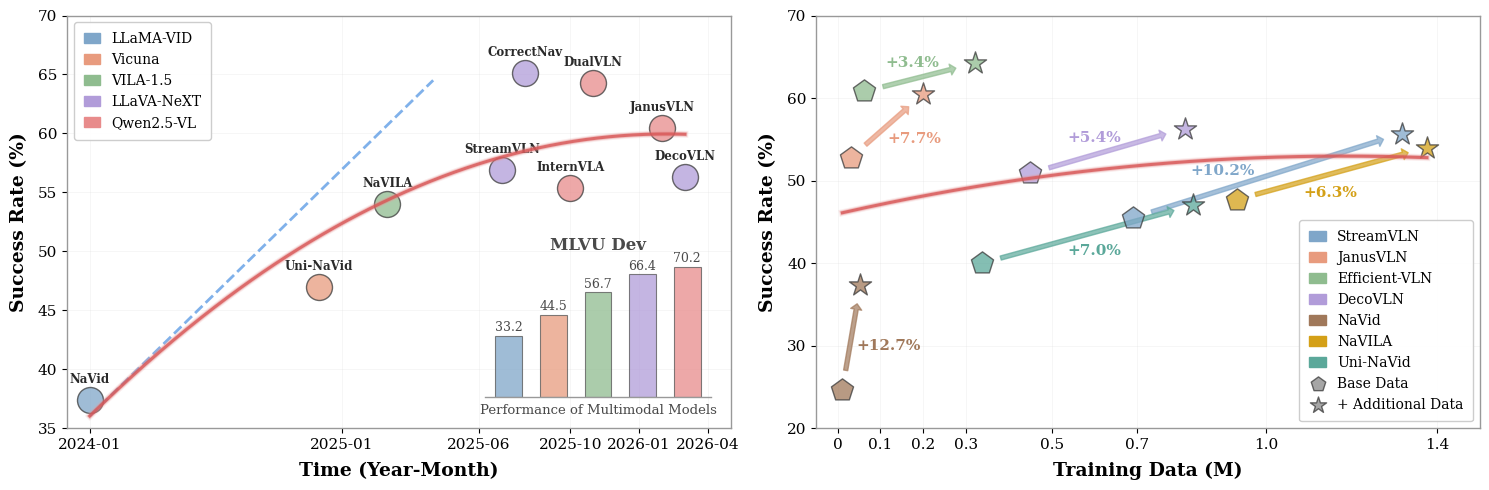

Source code (Python): (Note: this script raises an exception after producing the figure.)
import matplotlib.pyplot as plt
import matplotlib.patches as mpatches
from matplotlib.patches import FancyArrowPatch
import numpy as np

plt.rcParams.update({
    "font.family": "serif",
    "axes.linewidth": 0.8,
})

# Academic color palette (inspired by Nature-style figures)
C = {
    "llama_vid": "#7FA6C9",   # soft blue (Americas)
    "vicuna":    "#E89B7E",   # soft coral/orange (Oceania)
    "vila":      "#8FBC8F",   # soft green (Asia)
    "llava":     "#B19CD9",   # soft purple (Europe)
    "qwen":      "#E88B8B",   # soft red (Africa)
    "navid":     "#A0785A",   # soft brown
    "new":       "#D4A017",   # golden yellow
    "uninavid":  "#5BA89A",   # teal
}

data = [
    (2024 + 1/12,  37.4, C["llama_vid"], "NaVid"),
    (2024 + 11/12, 47.0, C["vicuna"],    "Uni-NaVid"),
    (2025 + 2/12,  54.0, C["vila"],      "NaVILA"),
    (2025 + 7/12,  56.9, C["llava"],     "StreamVLN"),
    (2025 + 10/12,  55.4, C["qwen"],      "InternVLA"),
    (2025 + 8/12,  65.1, C["llava"],     "CorrectNav"),
    (2025 + 11/12, 64.3, C["qwen"],      "DualVLN"),
    (2026 + 2/12,  60.5, C["qwen"],      "JanusVLN"),
    # (2026 + 3/12,  58.9, C["llava"],     "PROSPECT"),
    (2026 + 3/12,  56.3, C["llava"],     "DecoVLN"),
]

# Data for training data plot (x in millions, y in success rate)
data_training = [
    (0.69, 45.5, C["llama_vid"], "", "p"),
    (1.318, 55.7, C["llama_vid"], "", "*"),
    (0.031, 52.8, C["vicuna"], "", "p"),
    (0.062, 60.8, C["vila"], "", "p"),
    (0.2, 60.5, C["vicuna"], "", "*"),
    (0.32, 64.2, C["vila"], "", "*"),
    (0.45, 50.9, C["llava"], "", "p"),
    (0.81, 56.3, C["llava"], "", "*"),
    (0.011, 24.7, C["navid"], "", "p"),
    (0.0532, 37.4, C["navid"], "", "*"),
    (0.932, 47.7, C["new"], "", "p"),
    (1.376, 54.0, C["new"], "", "*"),
    (0.337, 40.0, C["uninavid"], "", "p"),
    (0.829, 47.0, C["uninavid"], "", "*"),
]

# data_training = [
#     (1.318, 55.7, C["llama_vid"], "streanvln"),
#     (0.2, 60.5, C["vicuna"], "janusvln"),
#     (0.8, 58.2, C["vila"], "internvla"),
# ]

def draw_subplot(ax, show_points=True, show_inset=True, xlabel="Time (Year-Month)", show_trend=True, show_legend=True, data_source=None, xlim=None, xticks=None, xticklabels=None, point_size_scale=1.0, ylim=None):
    if data_source is None:
        data_source = data

    if show_points:
        for item in data_source:
            x, y, c, lbl = item[0], item[1], item[2], item[3]
            marker = item[4] if len(item) > 4 else "o"
            # Size based on performance (success rate)
            s = 350 * point_size_scale
            if marker in ("s", "^", "p", "*"):
                s *= 1.6  # all special markers same size
            ax.scatter(x, y, s=s, color=c, zorder=3, marker=marker,
                       edgecolors="#3a3a3a", linewidths=1, alpha=0.75)
            # Adjust offset based on circle size
            offset = 10 + (s - 350 * point_size_scale) / 100  # Dynamic offset
            if lbl and lbl != "only MP3D data":
                ax.annotate(lbl, xy=(x, y),
                            xytext=(0, offset), textcoords="offset points",
                            fontsize=8.5, ha="center", va="bottom",
                            color="#2a2a2a", fontweight="bold")

    # Trend curve with shadow effect
    if show_trend:
        xs = np.array([d[0] for d in data_source])
        ys = np.array([d[1] for d in data_source])
        coeffs = np.polyfit(xs, ys, 2)
        x_fit = np.linspace(xs.min(), xs.max(), 300)
        y_fit = np.polyval(coeffs, x_fit)

        # Shadow/glow effect
        ax.plot(x_fit, y_fit, color="#e8a5a5", linewidth=5.0, linestyle="-",
                zorder=5, alpha=0.2)
        ax.plot(x_fit, y_fit, color="#e07b7b", linewidth=3.5, linestyle="-",
                zorder=5, alpha=0.35)
        # Main line
        ax.plot(x_fit, y_fit, color="#d85555", linewidth=2.2, linestyle="-",
                zorder=5, alpha=0.8)

    # Tangent line at 2024-01 to show initial growth rate
    if show_trend:
        x_tangent = 2024 + 1/12
        y_tangent = np.polyval(coeffs, x_tangent)
        # Calculate derivative (slope) at this point: dy/dx = 2*a*x + b
        slope = 2 * coeffs[0] * x_tangent + coeffs[1]
        # Draw tangent line (extended)
        x_tang_range = np.array([x_tangent, x_tangent + 1.25])
        y_tang_range = y_tangent + slope * (x_tang_range - x_tangent)
        ax.plot(x_tang_range, y_tang_range, color="#4a90e2", linewidth=2.0,
                linestyle="--", zorder=2, alpha=0.7)

    # Axes
    if xticks is None:
        tick_vals   = [2024 + 1/12, 2025 + 0/12, 2025 + 6/12, 2025 + 10/12, 2026 + 1/12, 2026 + 4/12]
        tick_labels = ["2024-01",   "2025-01",   "2025-06",   "2025-10",    "2026-01",   "2026-04"]
    else:
        tick_vals = xticks
        tick_labels = xticklabels if xticklabels else xticks

    ax.set_xticks(tick_vals)
    ax.set_xticklabels(tick_labels, fontsize=11)

    if xlim is None:
        ax.set_xlim(2024, 2026 + 5/12)
    else:
        ax.set_xlim(xlim)

    ax.set_ylim(*(ylim if ylim else (20, 70)))
    ax.set_xlabel(xlabel, fontsize=13.5, labelpad=7, fontweight="bold")
    ax.set_ylabel("Success Rate (%)", fontsize=13.5, labelpad=7, fontweight="bold")
    ax.tick_params(labelsize=11)

    ax.set_facecolor("white")
    ax.grid(True, linestyle="-", linewidth=0.5, alpha=0.25, color="#d0d0d0")
    for spine in ax.spines.values():
        spine.set_color("#999999")
        spine.set_linewidth(1.0)

    # Legend
    if show_legend:
        legend_handles = [
            mpatches.Patch(color=C["llama_vid"], label="LLaMA-VID"),
            mpatches.Patch(color=C["vicuna"],    label="Vicuna"),
            mpatches.Patch(color=C["vila"],      label="VILA-1.5"),
            mpatches.Patch(color=C["llava"],     label="LLaVA-NeXT"),
            mpatches.Patch(color=C["qwen"],      label="Qwen2.5-VL"),
        ]
        ax.legend(handles=legend_handles, fontsize=10, frameon=True,
                  framealpha=0.98, edgecolor="#cccccc",
                  loc="upper left", borderpad=0.7, handlelength=1.2)

    # Inset bar chart
    if show_inset:
        ax_ins = ax.inset_axes([0.63, 0.075, 0.34, 0.36])
        bar_vals   = [33.2, 44.5, 56.7, 66.4, 70.2]
        bar_colors = [C["llama_vid"], C["vicuna"], C["vila"], C["llava"], C["qwen"]]
        ax_ins.bar(range(5), bar_vals, color=bar_colors,
                   edgecolor="#555555", linewidth=0.8, width=0.6, alpha=0.75)
        ax_ins.set_xticks([])
        ax_ins.set_xlabel("Performance of Multimodal Models", fontsize=9.5, labelpad=5, color="#4a4a4a")
        for i, v in enumerate(bar_vals):
            ax_ins.text(i, v + 0.8, str(v), ha="center", va="bottom", fontsize=9, color="#4a4a4a")
        ax_ins.set_ylim(0, 80)
        ax_ins.set_ylabel("")
        ax_ins.tick_params(left=False, labelleft=False, labelsize=6)
        ax_ins.set_facecolor("none")
        ax_ins.grid(False)
        ax_ins.spines["top"].set_visible(False)
        ax_ins.spines["left"].set_visible(False)
        ax_ins.spines["right"].set_visible(False)
        ax_ins.spines["bottom"].set_color("#999999")
        ax_ins.spines["bottom"].set_linewidth(1.0)
        ax_ins.text(0.5, 1.08, "MLVU Dev", transform=ax_ins.transAxes,
                    fontsize=12, ha="center", va="top", fontweight="bold", color="#4a4a4a")

fig, (ax1, ax2) = plt.subplots(1, 2, figsize=(15, 5))

# Draw the same plot on both subplots
draw_subplot(ax1, ylim=(35, 70))
draw_subplot(ax2, show_points=True, show_inset=False, xlabel="Training Data (M)", show_trend=True, show_legend=False, data_source=data_training, xlim=(-0.05, 1.5), xticks=[0, 0.1, 0.2, 0.3, 0.5, 0.7, 1.0, 1.4], xticklabels=["0", "0.1", "0.2", "0.3", "0.5", "0.7", "1.0", "1.4"], point_size_scale=0.5, ylim=(20, 70))

# Draw arrows from pentagon (base) to star (additional) for each group
arrow_pairs = [
    (0.69, 45.5, 1.318, 55.7, C["llama_vid"], 0.9,   51.2),
    (0.031, 52.8, 0.2, 60.5, C["vicuna"],     0.18,  55.0),
    (0.062, 60.8, 0.32, 64.2, C["vila"],      0.175,  64.3),
    (0.45, 50.9, 0.81, 56.3, C["llava"],      0.60,  55.2),
    (0.011, 24.7, 0.0532, 37.4, C["navid"],   0.12,  30.0),
    (0.932, 47.7, 1.376, 54.0, C["new"],      1.15,  48.5),
    (0.337, 40.0, 0.829, 47.0, C["uninavid"], 0.6,  41.5),
]
for x1, y1, x2, y2, color, tx, ty in arrow_pairs:
    arrow = FancyArrowPatch((x1, y1), (x2, y2),
                            arrowstyle="simple,head_width=8,head_length=4,tail_width=3",
                            color=color, alpha=0.7, zorder=2,
                            connectionstyle="arc3,rad=0",
                            shrinkA=14, shrinkB=14)
    ax2.add_patch(arrow)
    gain = y2 - y1
    ax2.text(tx, ty, f"+{gain:.1f}%", fontsize=11, color=color,
             ha="center", va="center", fontweight="bold")


ax2.scatter([], [], marker="p", color="#888888", s=120, edgecolors="#3a3a3a", linewidths=1, alpha=0.75, label="Base Data")
ax2.scatter([], [], marker="*", color="#888888", s=150, edgecolors="#3a3a3a", linewidths=1, alpha=0.75, label="+ Additional Data")
legend_handles = [
    mpatches.Patch(color=C["llama_vid"], label="StreamVLN"),
    mpatches.Patch(color=C["vicuna"],    label="JanusVLN"),
    mpatches.Patch(color=C["vila"],      label="Efficient-VLN"),
    mpatches.Patch(color=C["llava"],     label="DecoVLN"),
    mpatches.Patch(color=C["navid"],     label="NaVid"),
    mpatches.Patch(color=C["new"],       label="NaVILA"),
    mpatches.Patch(color=C["uninavid"],  label="Uni-NaVid"),
]
handles, labels = ax2.get_legend_handles_labels()
ax2.legend(handles=legend_handles + handles, fontsize=10, frameon=True, framealpha=0.98, edgecolor="#cccccc", loc="lower right", borderpad=0.7, handlelength=1.2)

plt.tight_layout()

plt.savefig("/hpc2hdd/home/yfeng859/yunhengwang/draw/intro.pdf", dpi=300, bbox_inches="tight")
plt.savefig("/hpc2hdd/home/yfeng859/yunhengwang/draw/intro.png", dpi=300, bbox_inches="tight")
print("Saved.")
